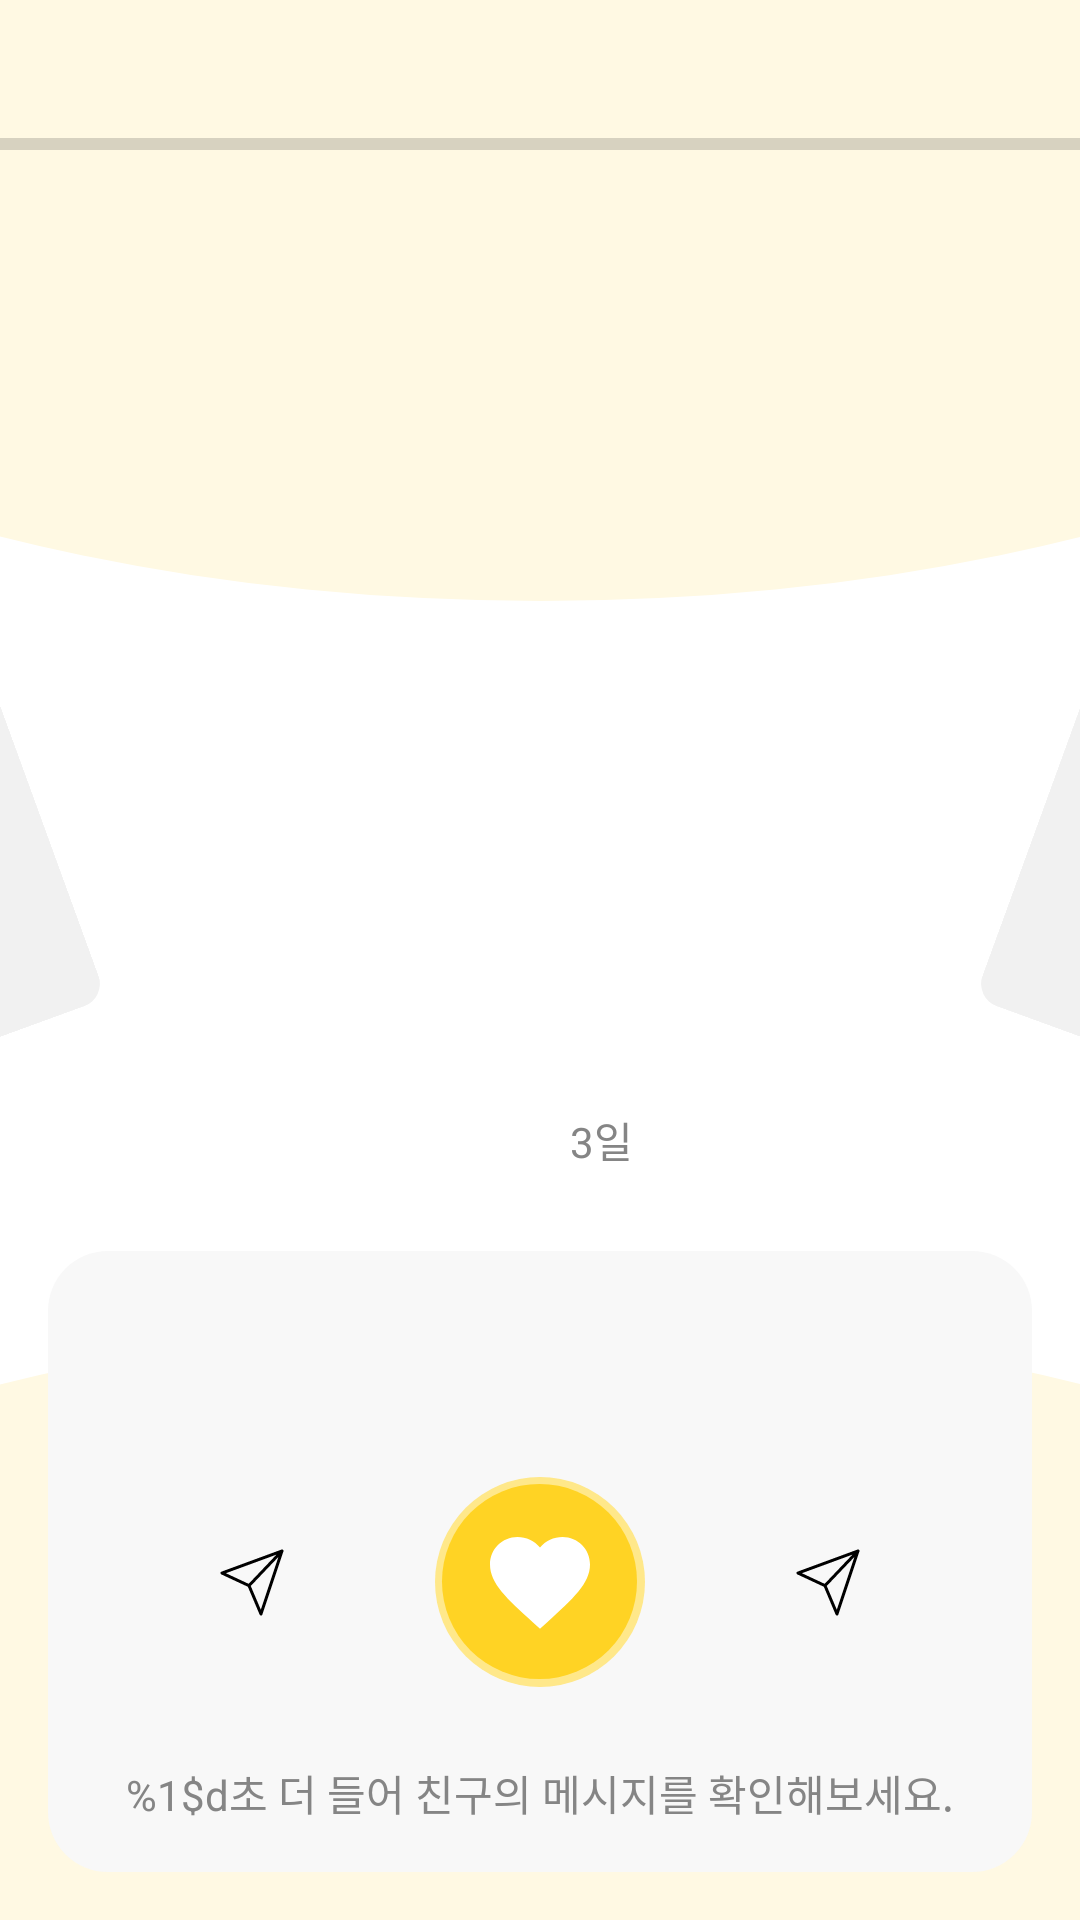

Write the Android layout XML for this screen, with the resource values it uses.
<!-- AndroidManifest.xml: application theme Theme.Soundary -->
<!-- res/layout/fragment_main.xml -->
<?xml version="1.0" encoding="utf-8"?>
<androidx.constraintlayout.widget.ConstraintLayout
    xmlns:android="http://schemas.android.com/apk/res/android"
    xmlns:app="http://schemas.android.com/apk/res-auto"
    xmlns:tools="http://schemas.android.com/tools"
    android:id="@+id/main"
    android:layout_width="match_parent"
    android:layout_height="match_parent"
    tools:context=".MainActivity">

    <ImageView
        android:id="@+id/background_upper_imageView"
        android:layout_width="800dp"
        android:layout_height="400dp"
        android:src="@drawable/main_background"
        app:layout_constraintBottom_toTopOf="parent"
        app:layout_constraintEnd_toEndOf="parent"
        app:layout_constraintStart_toStartOf="parent"
        app:layout_constraintTop_toTopOf="parent" />

    <ImageView
        android:id="@+id/background_lower_imageView"
        android:layout_width="800dp"
        android:layout_height="400dp"
        android:src="@drawable/main_background"
        app:layout_constraintBottom_toBottomOf="parent"
        app:layout_constraintEnd_toEndOf="parent"
        app:layout_constraintStart_toStartOf="parent"
        app:layout_constraintTop_toBottomOf="parent" />

    <Spinner
        android:id="@+id/sort_spinner"
        android:layout_width="wrap_content"
        android:layout_height="wrap_content"
        android:layout_marginTop="@dimen/margin_normal"
        android:dropDownWidth="match_parent"
        android:gravity="center"
        android:paddingHorizontal="10dp"
        android:popupBackground="@drawable/main_sort_background"
        android:popupElevation="5dp"
        android:spinnerMode="dropdown"
        app:layout_constraintBottom_toTopOf="@id/main_progressBar"
        app:layout_constraintEnd_toEndOf="parent"
        app:layout_constraintStart_toStartOf="parent"
        app:layout_constraintTop_toTopOf="parent" />

    <ProgressBar
        android:id="@+id/main_progressBar"
        style="?android:attr/progressBarStyleHorizontal"
        android:layout_width="match_parent"
        android:layout_height="wrap_content"
        android:progressTint="@color/yellow_500"
        app:layout_constraintEnd_toEndOf="parent"
        app:layout_constraintStart_toStartOf="parent"
        app:layout_constraintTop_toBottomOf="@+id/sort_spinner" />

    <ImageView
        android:id="@+id/current_imageView"
        android:layout_width="@dimen/music_cover_size"
        android:layout_height="@dimen/music_cover_size"
        android:src="@drawable/ic_launcher_background"
        app:layout_constraintBottom_toBottomOf="parent"
        app:layout_constraintEnd_toEndOf="parent"
        app:layout_constraintStart_toStartOf="parent"
        app:layout_constraintTop_toTopOf="parent"
        app:layout_constraintVertical_bias="0.2" />

    <ImageView
        android:id="@+id/next_imageView"
        android:layout_width="@dimen/music_cover_size"
        android:layout_height="@dimen/music_cover_size"
        android:layout_marginTop="110dp"
        android:background="@drawable/main_music_cover"
        android:rotation="20"
        app:layout_constraintBottom_toBottomOf="@id/current_imageView"
        app:layout_constraintStart_toEndOf="parent"
        app:layout_constraintTop_toTopOf="@id/current_imageView" />

    <ImageView
        android:id="@+id/prev_imageView"
        android:layout_width="@dimen/music_cover_size"
        android:layout_height="@dimen/music_cover_size"
        android:layout_marginTop="110dp"
        android:background="@drawable/main_music_cover"
        android:rotation="-20"
        app:layout_constraintBottom_toBottomOf="@id/current_imageView"
        app:layout_constraintEnd_toStartOf="parent"
        app:layout_constraintTop_toTopOf="@id/current_imageView" />

    <TextView
        android:id="@+id/message_textView"
        android:layout_width="wrap_content"
        android:layout_height="wrap_content"
        android:layout_marginTop="32dp"
        android:layout_marginBottom="@dimen/margin_half"
        android:background="@drawable/main_message_bubble"
        android:paddingHorizontal="@dimen/message_padding_horizontal"
        android:paddingVertical="@dimen/padding_half"
        android:visibility="invisible"
        tools:text="이거듣고 눈물흘림"
        android:textSize="@dimen/message_text_size"
        app:layout_constraintEnd_toEndOf="parent"
        app:layout_constraintStart_toStartOf="parent"
        app:layout_constraintTop_toTopOf="parent"
        app:layout_constraintBottom_toBottomOf="parent"
        app:layout_constraintVertical_bias="0.5"
        />

    <ImageView
        android:id="@+id/message_tail_imageView"
        android:layout_width="16dp"
        android:layout_height="16dp"
        android:visibility="invisible"
        android:src="@drawable/main_message_bubble_tail"
        app:layout_constraintEnd_toEndOf="parent"
        app:layout_constraintStart_toStartOf="parent"
        app:layout_constraintTop_toBottomOf="@+id/message_textView" />

    <ImageView
        android:id="@+id/friend_pic_imageView"
        android:layout_width="@dimen/friend_pic_size"
        android:layout_height="@dimen/friend_pic_size"
        android:layout_marginTop="@dimen/margin_half"
        android:layout_marginBottom="@dimen/margin_half"
        app:layout_constraintEnd_toStartOf="@id/friend_name_textView"
        app:layout_constraintTop_toBottomOf="@+id/message_textView"
        android:scaleType="center"
        android:src="@drawable/ic_launcher_background"/>

    <TextView
        android:id="@+id/friend_name_textView"
        android:layout_width="wrap_content"
        android:layout_height="wrap_content"
        android:paddingHorizontal="10dp"
        tools:text="춘식이"
        app:layout_constraintBottom_toBottomOf="@id/friend_pic_imageView"
        app:layout_constraintEnd_toEndOf="parent"
        app:layout_constraintStart_toStartOf="parent"
        app:layout_constraintTop_toTopOf="@id/friend_pic_imageView" />

    <TextView
        android:id="@+id/day_textView"
        android:layout_width="wrap_content"
        android:layout_height="wrap_content"
        android:clipToOutline="true"
        android:text="3일"
        android:textColor="@color/gray_500"
        app:layout_constraintBottom_toBottomOf="@id/friend_pic_imageView"
        app:layout_constraintStart_toEndOf="@+id/friend_name_textView"
        app:layout_constraintTop_toTopOf="@id/friend_pic_imageView" />

    <ImageView
        android:id="@+id/control_imageView"
        android:layout_width="match_parent"
        android:layout_height="0dp"
        android:layout_marginHorizontal="@dimen/margin_normal"
        android:layout_marginVertical="@dimen/margin_normal"
        android:src="@drawable/main_music_info"
        app:layout_constraintEnd_toEndOf="parent"
        app:layout_constraintStart_toStartOf="parent"
        app:layout_constraintTop_toBottomOf="@+id/friend_pic_imageView"
        app:layout_constraintBottom_toBottomOf="parent"/>

    <ImageButton
        android:id="@+id/like_button"
        android:layout_width="wrap_content"
        android:layout_height="wrap_content"
        android:background="@null"
        android:src="@drawable/main_like_background"
        app:layout_constraintBottom_toBottomOf="@id/control_imageView"
        app:layout_constraintEnd_toEndOf="parent"
        app:layout_constraintStart_toStartOf="parent"
        app:layout_constraintTop_toTopOf="@id/control_imageView"
        app:layout_constraintVertical_bias="0.55" />

    <ImageButton
        android:id="@+id/emotion_imageButton"
        android:layout_width="wrap_content"
        android:layout_height="wrap_content"
        android:layout_marginEnd="@dimen/icons_margin"
        android:background="@drawable/main_circle_shape"
        android:padding="@dimen/icons_padding"
        android:src="@drawable/main_share_icon"
        app:layout_constraintBottom_toBottomOf="@id/like_button"
        app:layout_constraintEnd_toStartOf="@id/like_button"
        app:layout_constraintTop_toTopOf="@id/like_button" />

    <ImageButton
        android:id="@+id/share_imageButton"
        android:layout_width="wrap_content"
        android:layout_height="wrap_content"
        android:layout_marginStart="@dimen/icons_margin"
        android:background="@drawable/main_circle_shape"
        android:padding="@dimen/icons_padding"
        android:src="@drawable/main_share_icon"
        app:layout_constraintBottom_toBottomOf="@id/like_button"
        app:layout_constraintStart_toEndOf="@id/like_button"
        app:layout_constraintTop_toTopOf="@id/like_button" />

    <TextView
        android:id="@+id/instruction_textView"
        android:layout_width="wrap_content"
        android:layout_height="wrap_content"
        android:layout_marginBottom="@dimen/margin_normal"
        android:text="@string/main_not_enough_listen"
        android:textColor="@color/gray_500"
        app:layout_constraintBottom_toBottomOf="@id/control_imageView"
        app:layout_constraintEnd_toEndOf="parent"
        app:layout_constraintStart_toStartOf="parent" />


    <TextView
        android:id="@+id/music_name_textView"
        android:layout_width="wrap_content"
        android:layout_height="wrap_content"
        android:layout_marginStart="20dp"
        android:layout_marginTop="20dp"
        tools:text="스토커"
        android:textSize="@dimen/song_text_size"
        app:layout_constraintStart_toStartOf="@id/control_imageView"
        app:layout_constraintTop_toTopOf="@id/control_imageView" />

    <TextView
        android:id="@+id/singer_textView"
        android:layout_width="wrap_content"
        android:layout_height="wrap_content"
        tools:text="10cm"
        app:layout_constraintStart_toStartOf="@id/music_name_textView"
        app:layout_constraintTop_toBottomOf="@id/music_name_textView" />

    

    <ImageView
        android:id="@+id/play_state_imageView"
        android:layout_width="wrap_content"
        android:layout_height="wrap_content"
        app:layout_constraintStart_toStartOf="parent"
        app:layout_constraintEnd_toEndOf="parent"
        app:layout_constraintTop_toTopOf="parent"
        app:layout_constraintBottom_toBottomOf="parent"/>

</androidx.constraintlayout.widget.ConstraintLayout>
<!-- resources referenced by this layout -->
<resources>
  <color name="gray_500">#FF858585</color>
  <color name="yellow_500">#FFFFD324</color>
  <dimen name="friend_pic_size">42dp</dimen>
  <dimen name="icons_margin">38dp</dimen>
  <dimen name="icons_padding">12dp</dimen>
  <dimen name="margin_half">8dp</dimen>
  <dimen name="margin_normal">16dp</dimen>
  <dimen name="message_padding_horizontal">36dp</dimen>
  <dimen name="message_text_size">16sp</dimen>
  <dimen name="music_cover_size">250dp</dimen>
  <dimen name="padding_half">8dp</dimen>
  <dimen name="song_text_size">20sp</dimen>
  <!-- drawable main_background (drawable) -->
  <?xml version="1.0" encoding="utf-8"?>
  <shape xmlns:android="http://schemas.android.com/apk/res/android"
      android:shape="oval">
      <solid android:color="@color/yellow_200" />
  </shape>
  <!-- drawable main_message_bubble (drawable) -->
  <?xml version="1.0" encoding="utf-8"?>
  <shape xmlns:android="http://schemas.android.com/apk/res/android"
      android:shape="rectangle">
      <solid android:color="@color/yellow_300" />
      <corners android:radius="10dp" />
  </shape>
  <!-- drawable main_message_bubble_tail (drawable) -->
  <?xml version="1.0" encoding="utf-8"?>
  <layer-list xmlns:android="http://schemas.android.com/apk/res/android">
      <item>
          <rotate
              android:fromDegrees="45"
              android:pivotX="150%"
              android:pivotY="12%">
              <shape android:shape="rectangle">
                  <solid android:color="@color/yellow_300" />
              </shape>
          </rotate>
      </item>
  </layer-list>
  <!-- drawable main_music_cover (drawable) -->
  <?xml version="1.0" encoding="utf-8"?>
  <shape xmlns:android="http://schemas.android.com/apk/res/android"
      android:shape="rectangle">
      <solid android:color="#F1F1F1" />
      <corners android:radius="8dp" />
  </shape>
  <!-- drawable main_music_info (drawable) -->
  <?xml version="1.0" encoding="utf-8"?>
  <shape xmlns:android="http://schemas.android.com/apk/res/android" android:shape="rectangle">
      <solid android:color="@color/gray_200"/>
      <corners android:radius="20dp"/>
  </shape>
  <!-- drawable main_share_icon (drawable) -->
  <vector xmlns:android="http://schemas.android.com/apk/res/android"
      android:width="22dp"
      android:height="23dp"
      android:viewportWidth="22"
      android:viewportHeight="23">
      <path
          android:fillColor="#00000000"
          android:pathData="M21,1L10,12.55M21,1L14,22L10,12.55M21,1L1,8.35L10,12.55"
          android:strokeWidth="1"
          android:strokeColor="#000000"
          android:strokeLineCap="round"
          android:strokeLineJoin="round" />
  </vector>
  <string name="main_not_enough_listen">%1$d초 더 들어 친구의 메시지를 확인해보세요.</string>
  <style name="Theme.Soundary" parent="Theme.MaterialComponents.DayNight.DarkActionBar">
          
          <item name="colorPrimary">@color/yellow_500</item>
          <item name="colorPrimaryVariant">@color/yellow_300</item>
          <item name="colorOnPrimary">@color/white</item>
          
          <item name="colorSecondary">@color/gray_200</item>
          <item name="colorSecondaryVariant">@color/gray_500</item>
          <item name="colorOnSecondary">@color/black</item>
          
          <item name="android:statusBarColor">?attr/colorPrimaryVariant</item>
          
          <item name="windowNoTitle">true</item>
  
      </style>
  <color name="yellow_200">#FFFFF9E3</color>
  <color name="yellow_300">#FFFFE88A</color>
  <color name="white">#FFFFFFFF</color>
  <color name="gray_200">#FFF8F8F8</color>
  <color name="black">#FF000000</color>
</resources>
